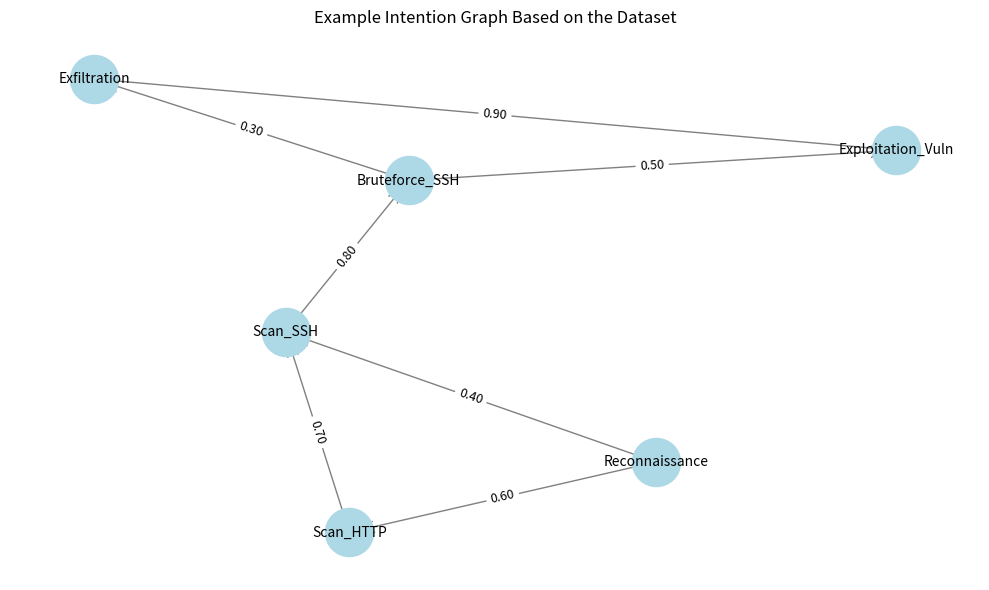
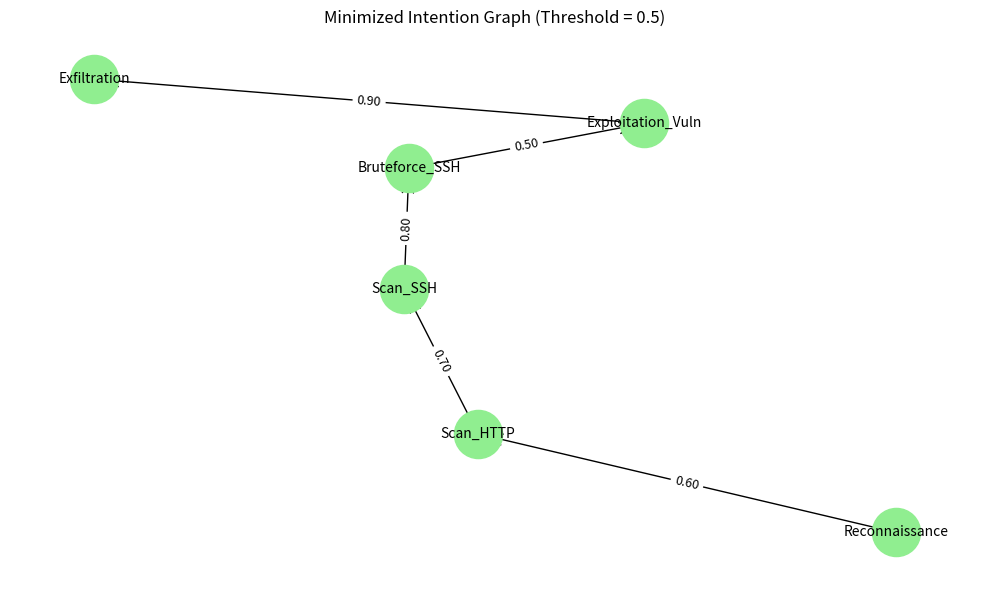

These figures' Python source, in order:
# Building an example of an intention graph from simulated data
import networkx as nx
import matplotlib.pyplot as plt

# Creating the directed graph
G = nx.DiGraph()

# Nodes: attack intentions
intentions = [
    "Reconnaissance", "Scan_HTTP", "Scan_SSH",
    "Bruteforce_SSH", "Exploitation_Vuln", "Exfiltration"
]

# Adding nodes
G.add_nodes_from(intentions)

# Edges: transitions with probabilities (from the simulated or real dataset)
transitions = [
    ("Reconnaissance", "Scan_HTTP", 0.6),
    ("Reconnaissance", "Scan_SSH", 0.4),
    ("Scan_HTTP", "Scan_SSH", 0.7),
    ("Scan_SSH", "Bruteforce_SSH", 0.8),
    ("Bruteforce_SSH", "Exploitation_Vuln", 0.5),
    ("Exploitation_Vuln", "Exfiltration", 0.9),
    ("Bruteforce_SSH", "Exfiltration", 0.3)
]

# Adding weighted edges
for u, v, w in transitions:
    G.add_edge(u, v, weight=w)

# Plotting the graph
plt.figure(figsize=(10, 6))
pos = nx.spring_layout(G, seed=42)
edge_labels = nx.get_edge_attributes(G, 'weight')
nx.draw_networkx_nodes(G, pos, node_size=1200, node_color='lightblue')
nx.draw_networkx_edges(G, pos, arrowstyle='->', arrowsize=20, edge_color='gray')
nx.draw_networkx_labels(G, pos, font_size=10)
nx.draw_networkx_edge_labels(G, pos, edge_labels={k: f"{v:.2f}" for k, v in edge_labels.items()}, font_size=9)
plt.title("Example Intention Graph Based on the Dataset")
plt.axis('off')
plt.tight_layout()
plt.show()



threshold = 0.5
G_minimized = nx.DiGraph()

# Copy nodes
G_minimized.add_nodes_from(G.nodes())

# Add only high-probability edges
for u, v, data in G.edges(data=True):
    if data['weight'] >= threshold:
        G_minimized.add_edge(u, v, weight=data['weight'])

# Plotting the minimized graph
plt.figure(figsize=(10, 6))
pos = nx.spring_layout(G_minimized, seed=42)
edge_labels = nx.get_edge_attributes(G_minimized, 'weight')
nx.draw_networkx_nodes(G_minimized, pos, node_size=1200, node_color='lightgreen')
nx.draw_networkx_edges(G_minimized, pos, arrowstyle='->', arrowsize=20, edge_color='black')
nx.draw_networkx_labels(G_minimized, pos, font_size=10)
nx.draw_networkx_edge_labels(G_minimized, pos, edge_labels={k: f"{v:.2f}" for k, v in edge_labels.items()}, font_size=9)
plt.title("Minimized Intention Graph (Threshold = 0.5)")
plt.axis('off')
plt.tight_layout()
plt.show()
